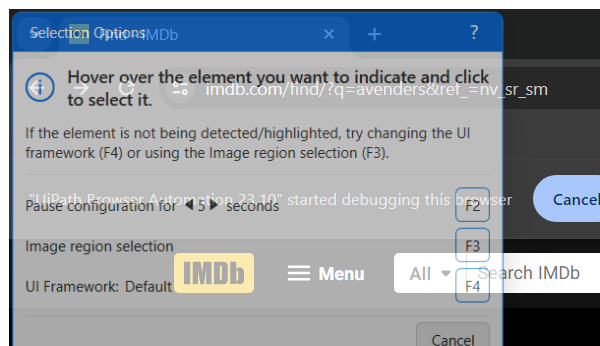
Task: IMDB Rating - REVIEWS
Workflow: EnterMovieName

Step 1: Attach Browser 'chrome.exe  Find - IMDb' in window '*IMDb*' (chrome.exe)
